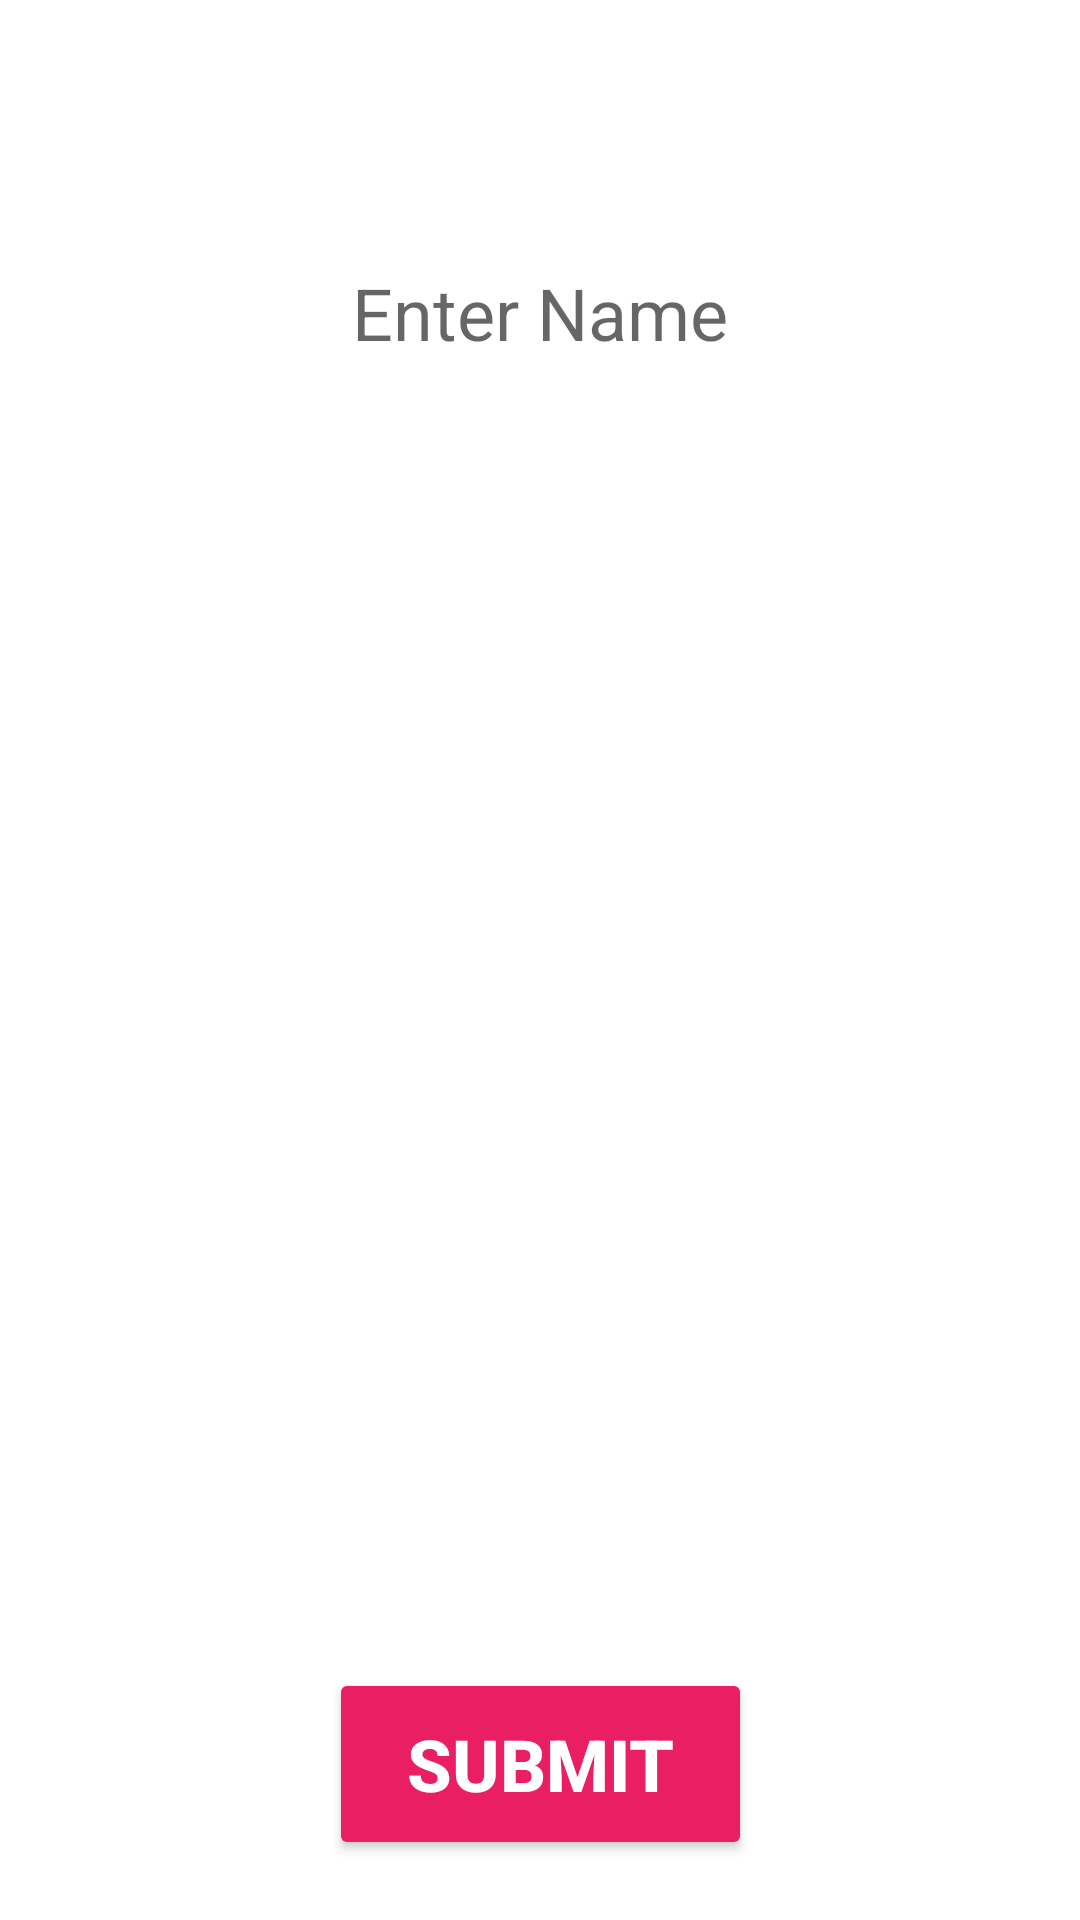

Layout XML and referenced resources for this Android screen:
<!-- AndroidManifest.xml: application theme Theme.KanjiMemoryCards -->
<!-- res/layout/activity_score_page.xml -->
<?xml version="1.0" encoding="utf-8"?>
<androidx.constraintlayout.widget.ConstraintLayout xmlns:android="http://schemas.android.com/apk/res/android"
    xmlns:app="http://schemas.android.com/apk/res-auto"
    xmlns:tools="http://schemas.android.com/tools"
    android:layout_width="match_parent"
    android:layout_height="match_parent"
    android:background="@drawable/scorebackground"
    tools:context=".score_page">

    <ListView
        android:id="@+id/leaderboard"
        android:layout_width="391dp"
        android:layout_height="0dp"
        android:layout_marginStart="50dp"
        android:layout_marginTop="150dp"
        android:layout_marginEnd="50dp"
        android:layout_marginBottom="150dp"
        android:listSelector="@drawable/ic_launcher_background"
        android:textStyle="bold"
        android:textSize="20sp"
        android:textFilterEnabled="false"
        app:layout_constraintBottom_toBottomOf="parent"
        app:layout_constraintEnd_toEndOf="parent"
        app:layout_constraintStart_toStartOf="parent"
        app:layout_constraintTop_toTopOf="parent"
        app:layout_constraintVertical_bias="1.0" />

    <EditText
        android:id="@+id/editTextTextPersonName"
        android:layout_width="209dp"
        android:layout_height="54dp"
        android:layout_marginStart="91dp"
        android:layout_marginTop="88dp"
        android:layout_marginEnd="91dp"
        android:background="#002196F3"
        android:ems="10"
        android:gravity="center_horizontal"
        android:hint="Enter Name"
        android:inputType="textPersonName"
        android:textSize="24sp"
        app:layout_constraintEnd_toEndOf="parent"
        app:layout_constraintStart_toStartOf="parent"
        app:layout_constraintTop_toTopOf="parent" />

    <Button
        android:id="@+id/submit_score"
        style="@style/Widget.AppCompat.Button"
        android:layout_width="141dp"
        android:layout_height="64dp"
        android:layout_marginStart="150dp"
        android:layout_marginEnd="150dp"
        android:layout_marginBottom="20dp"
        android:backgroundTint="#E91E63"
        android:onClick="submit_score"
        android:text="SUBMIT"
        android:textColor="#FFFFFF"
        android:textSize="24sp"
        android:textStyle="bold"
        app:cornerRadius="50dp"
        app:layout_constraintBottom_toBottomOf="parent"
        app:layout_constraintEnd_toEndOf="parent"
        app:layout_constraintStart_toStartOf="parent" />

    <TextView
        android:id="@+id/highscoretextView"
        android:layout_width="wrap_content"
        android:layout_height="wrap_content"
        android:layout_marginStart="120dp"
        android:layout_marginTop="24dp"
        android:layout_marginEnd="120dp"
        android:text="HIGH SCORES"
        android:textAllCaps="false"
        android:textColor="#FFFFFF"
        android:textIsSelectable="false"
        android:textSize="36sp"
        android:textStyle="bold"
        app:layout_constraintEnd_toEndOf="parent"
        app:layout_constraintHorizontal_bias="0.505"
        app:layout_constraintStart_toStartOf="parent"
        app:layout_constraintTop_toTopOf="parent" />
</androidx.constraintlayout.widget.ConstraintLayout>
<!-- resources referenced by this layout -->
<resources>
  <style name="Theme.KanjiMemoryCards" parent="Theme.MaterialComponents.DayNight.NoActionBar">
          
          <item name="colorPrimary">@color/purple_200</item>
          <item name="colorPrimaryVariant">@color/purple_700</item>
          <item name="colorOnPrimary">@color/black</item>
          
          <item name="colorSecondary">@color/teal_200</item>
          <item name="colorSecondaryVariant">@color/teal_200</item>
          <item name="colorOnSecondary">@color/black</item>
          
          <item name="android:statusBarColor" tools:targetApi="l">?attr/colorPrimaryVariant</item>
          
      </style>
  <!-- not gathered from this repository: default colours our renderer supplied (Android Studio template values) -->
  <color name="purple_200">#FFBB86FC</color>
  <color name="purple_700">#FF3700B3</color>
  <color name="teal_200">#FF03DAC5</color>
  <color name="black">#FF000000</color>
</resources>
